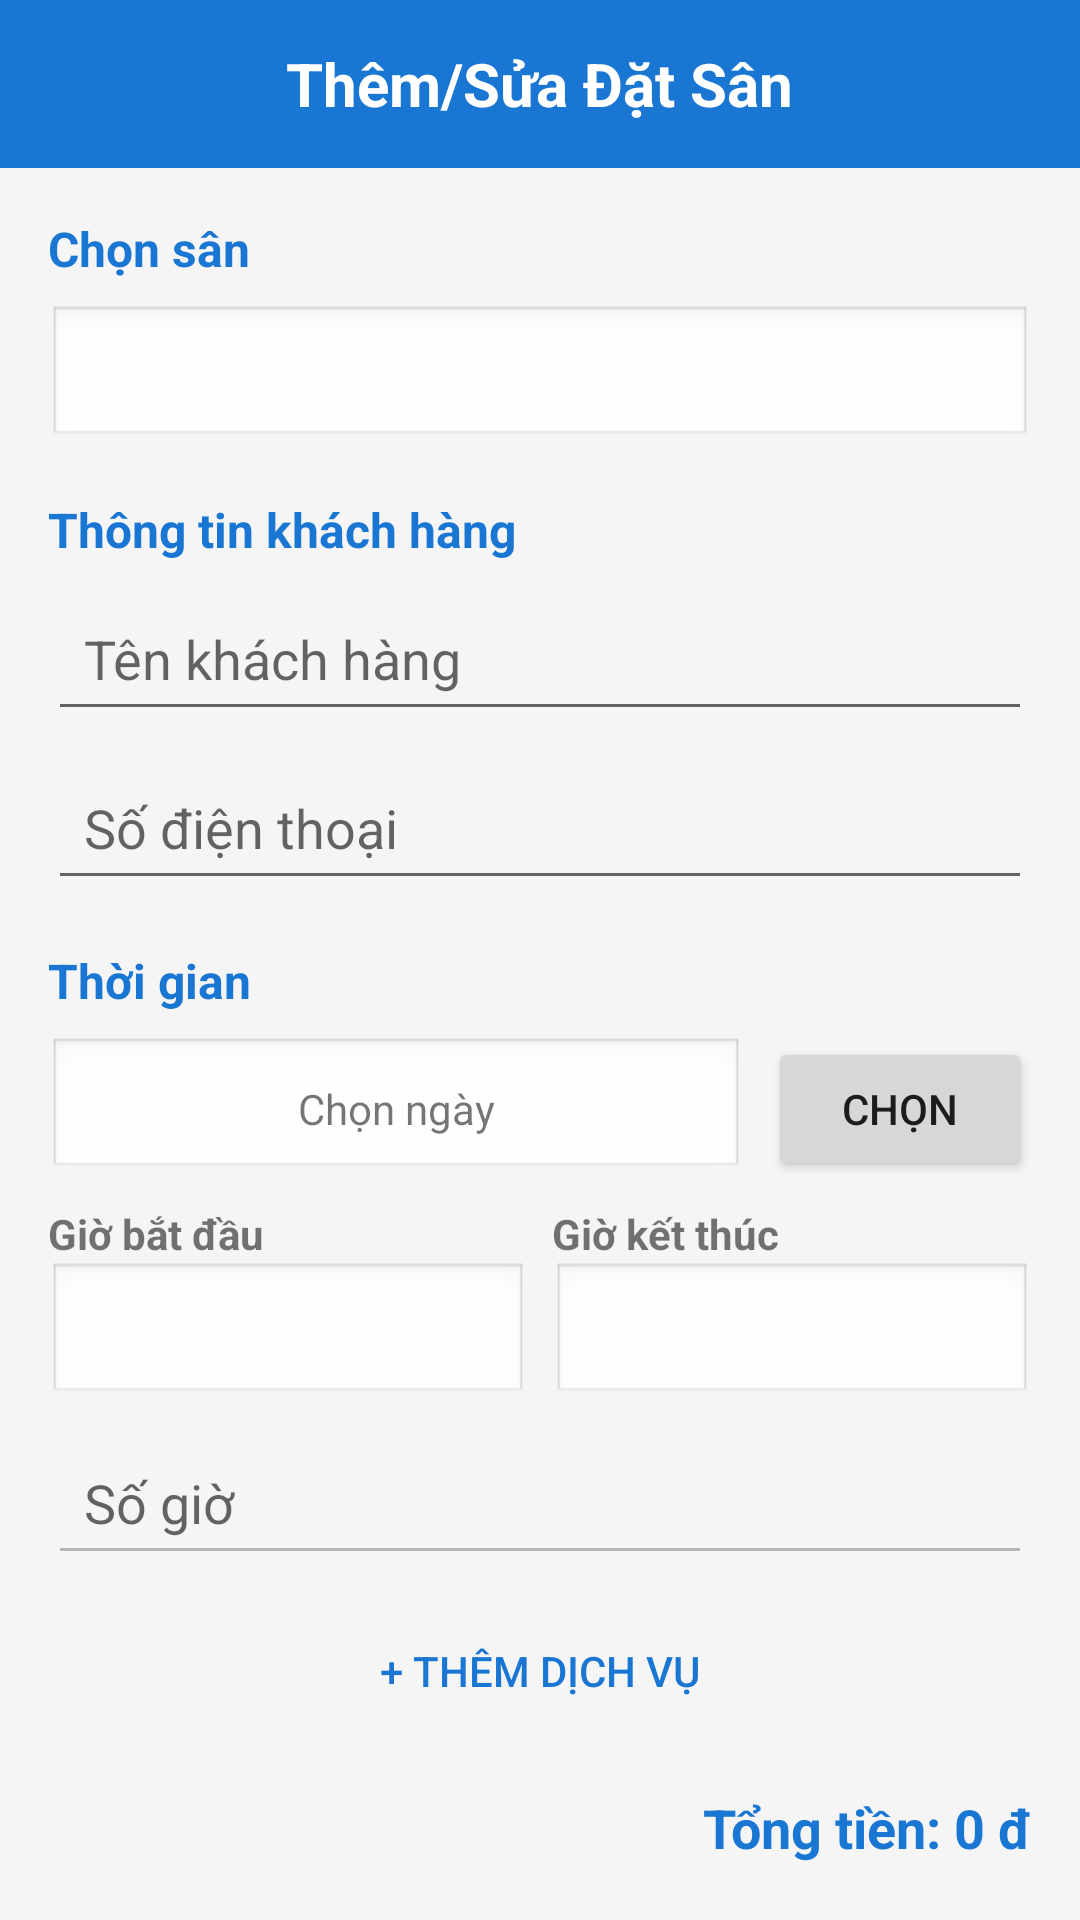

This screen was rendered from an Android layout file. Write that file and the resources it references.
<!-- AndroidManifest.xml: application theme Theme.BadmintonCourtManager -->
<!-- res/layout/activity_add_edit_booking.xml -->
<?xml version="1.0" encoding="utf-8"?>
<LinearLayout xmlns:android="http://schemas.android.com/apk/res/android"
    android:layout_width="match_parent"
    android:layout_height="match_parent"
    android:orientation="vertical"
    android:background="@color/background">

    
    <RelativeLayout
        android:layout_width="match_parent"
        android:layout_height="56dp"
        android:background="@color/primary"
        android:paddingHorizontal="8dp">

        <ImageButton
            android:id="@+id/button_back"
            android:layout_width="48dp"
            android:layout_height="48dp"
            android:layout_centerVertical="true"
            android:background="?attr/selectableItemBackgroundBorderless"
            android:src="@drawable/ic_back"
            android:padding="12dp"
            android:contentDescription="Quay lại" />

        <TextView
            android:id="@+id/text_title"
            android:layout_width="wrap_content"
            android:layout_height="wrap_content"
            android:layout_centerInParent="true"
            android:text="Thêm/Sửa Đặt Sân"
            android:textColor="@android:color/white"
            android:textSize="20sp"
            android:textStyle="bold" />
    </RelativeLayout>

    
    <androidx.core.widget.NestedScrollView
        android:layout_width="match_parent"
        android:layout_height="match_parent"
        android:fillViewport="true"
        android:padding="16dp">

        <LinearLayout
            android:layout_width="match_parent"
            android:layout_height="wrap_content"
            android:orientation="vertical">

            
            <TextView
                android:layout_width="wrap_content"
                android:layout_height="wrap_content"
                android:text="Chọn sân"
                android:textSize="16sp"
                android:textStyle="bold"
                android:textColor="@color/primary" />

            <Spinner
                android:id="@+id/spinnerField"
                android:layout_width="match_parent"
                android:layout_height="wrap_content"
                android:minHeight="48dp"
                android:layout_marginTop="8dp"
                android:background="@android:drawable/edit_text"
                android:padding="12dp" />

            
            <TextView
                android:layout_width="wrap_content"
                android:layout_height="wrap_content"
                android:text="Thông tin khách hàng"
                android:textSize="16sp"
                android:textStyle="bold"
                android:textColor="@color/primary"
                android:layout_marginTop="16dp" />

            <EditText
                android:id="@+id/etCustomerName"
                android:layout_width="match_parent"
                android:layout_height="wrap_content"
                android:hint="Tên khách hàng"
                android:inputType="textPersonName"
                android:layout_marginTop="8dp"
                android:padding="12dp" />

            <EditText
                android:id="@+id/etCustomerPhone"
                android:layout_width="match_parent"
                android:layout_height="wrap_content"
                android:hint="Số điện thoại"
                android:inputType="phone"
                android:layout_marginTop="8dp"
                android:padding="12dp" />

            
            <TextView
                android:layout_width="wrap_content"
                android:layout_height="wrap_content"
                android:text="Thời gian"
                android:textSize="16sp"
                android:textStyle="bold"
                android:textColor="@color/primary"
                android:layout_marginTop="16dp" />

            <LinearLayout
                android:layout_width="match_parent"
                android:layout_height="wrap_content"
                android:orientation="horizontal"
                android:layout_marginTop="8dp">

                <TextView
                    android:id="@+id/tvDate"
                    android:layout_width="0dp"
                    android:layout_height="wrap_content"
                    android:layout_weight="1"
                    android:text="Chọn ngày"
                    android:padding="12dp"
                    android:background="@android:drawable/edit_text"
                    android:gravity="center" />

                <Button
                    android:id="@+id/btnSelectDate"
                    android:layout_width="wrap_content"
                    android:layout_height="wrap_content"
                    android:text="Chọn"
                    android:layout_marginStart="8dp" />
            </LinearLayout>

            <LinearLayout
                android:layout_width="match_parent"
                android:layout_height="wrap_content"
                android:orientation="horizontal"
                android:layout_marginTop="8dp">

                <LinearLayout
                    android:layout_width="0dp"
                    android:layout_height="wrap_content"
                    android:layout_weight="1"
                    android:orientation="vertical">

                    <TextView
                        android:layout_width="wrap_content"
                        android:layout_height="wrap_content"
                        android:text="Giờ bắt đầu"
                        android:textStyle="bold" />

                    <Spinner
                        android:id="@+id/spinnerStartTime"
                        android:layout_width="match_parent"
                        android:layout_height="wrap_content"
                        android:minHeight="48dp"
                        android:background="@android:drawable/edit_text"
                        android:padding="12dp" />
                </LinearLayout>

                <LinearLayout
                    android:layout_width="0dp"
                    android:layout_height="wrap_content"
                    android:layout_weight="1"
                    android:orientation="vertical"
                    android:layout_marginStart="8dp">

                    <TextView
                        android:layout_width="wrap_content"
                        android:layout_height="wrap_content"
                        android:text="Giờ kết thúc"
                        android:textStyle="bold" />

                    <Spinner
                        android:id="@+id/spinnerEndTime"
                        android:layout_width="match_parent"
                        android:layout_height="wrap_content"
                        android:minHeight="48dp"
                        android:background="@android:drawable/edit_text"
                        android:padding="12dp" />
                </LinearLayout>
            </LinearLayout>

            <EditText
                android:id="@+id/etHours"
                android:layout_width="match_parent"
                android:layout_height="wrap_content"
                android:hint="Số giờ"
                android:inputType="numberDecimal"
                android:layout_marginTop="8dp"
                android:padding="12dp"
                android:enabled="false" />

            
            <LinearLayout
                android:id="@+id/layoutServices"
                android:layout_width="match_parent"
                android:layout_height="wrap_content"
                android:orientation="vertical"
                android:layout_marginTop="16dp"
                android:visibility="gone">

                <TextView
                    android:layout_width="wrap_content"
                    android:layout_height="wrap_content"
                    android:text="Dịch vụ sử dụng"
                    android:textSize="16sp"
                    android:textStyle="bold"
                    android:textColor="@color/primary" />

                <androidx.recyclerview.widget.RecyclerView
                    android:id="@+id/rvServices"
                    android:layout_width="match_parent"
                    android:layout_height="wrap_content"
                    android:layout_marginTop="8dp"
                    android:overScrollMode="never"
                    android:nestedScrollingEnabled="false" />
            </LinearLayout>

            <Button
                android:id="@+id/btnAddService"
                android:layout_width="match_parent"
                android:layout_height="wrap_content"
                android:text="+ Thêm dịch vụ"
                android:layout_marginTop="8dp"
                style="?android:attr/borderlessButtonStyle"
                android:textColor="@color/primary" />

            
            <TextView
                android:id="@+id/tvTotalPrice"
                android:layout_width="match_parent"
                android:layout_height="wrap_content"
                android:text="Tổng tiền: 0 đ"
                android:textSize="18sp"
                android:textStyle="bold"
                android:textColor="@color/primary"
                android:layout_marginTop="16dp"
                android:gravity="end" />

            
            <LinearLayout
                android:layout_width="match_parent"
                android:layout_height="wrap_content"
                android:orientation="horizontal"
                android:layout_marginTop="24dp"
                android:layout_marginBottom="24dp">

                <Button
                    android:id="@+id/btnCancel"
                    android:layout_width="0dp"
                    android:layout_height="wrap_content"
                    android:layout_weight="1"
                    android:text="Hủy"
                    android:backgroundTint="@android:color/holo_red_light"
                    android:textColor="@android:color/white" />

                <Button
                    android:id="@+id/btnSave"
                    android:layout_width="0dp"
                    android:layout_height="wrap_content"
                    android:layout_weight="1"
                    android:text="Lưu"
                    android:backgroundTint="@color/primary"
                    android:layout_marginStart="8dp" />
            </LinearLayout>

        </LinearLayout>
    </androidx.core.widget.NestedScrollView>
</LinearLayout>
<!-- resources referenced by this layout -->
<resources>
  <color name="background">#F5F5F5</color>
  <color name="primary">#1976D2</color>
  <style name="Theme.BadmintonCourtManager" parent="Theme.MaterialComponents.DayNight.DarkActionBar">
          <item name="colorPrimary">@color/primary</item>
          <item name="colorPrimaryVariant">@color/primary</item>
          <item name="colorOnPrimary">@android:color/white</item>
          <item name="colorSecondary">@color/secondary</item>
          <item name="colorSecondaryVariant">@color/secondary</item>
          <item name="colorOnSecondary">@android:color/white</item>
          <item name="android:statusBarColor" tools:targetApi="l">?attr/colorPrimaryVariant</item>
      </style>
  <color name="secondary">#D81B60</color>
</resources>
